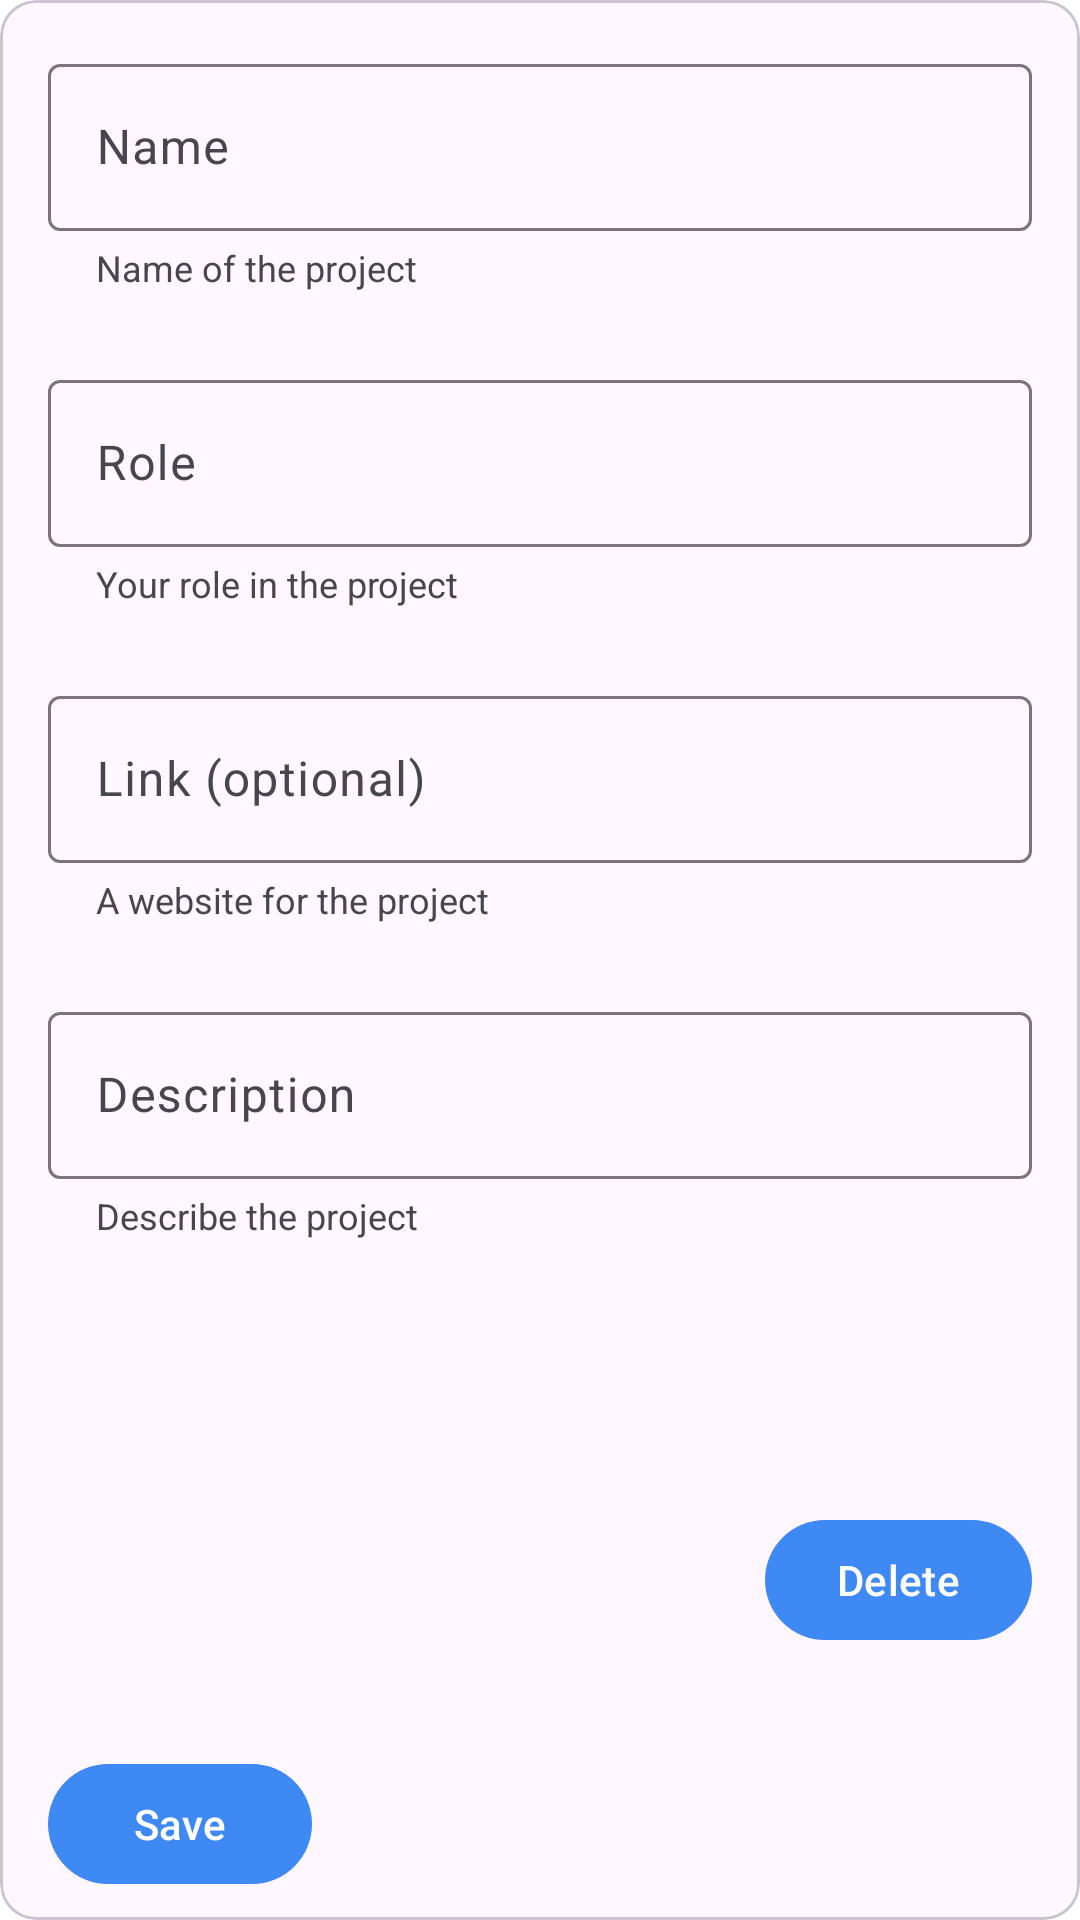

Layout XML and referenced resources for this Android screen:
<!-- AndroidManifest.xml: application theme AppTheme -->
<!-- res/layout/card_project.xml -->
<?xml version="1.0" encoding="utf-8"?>
<layout xmlns:android="http://schemas.android.com/apk/res/android"
    xmlns:app="http://schemas.android.com/apk/res-auto">

    <data>

    </data>

    <com.google.android.material.card.MaterialCardView
        android:layout_width="match_parent"
        android:layout_height="wrap_content"
        android:layout_margin="8dp"
        app:cardCornerRadius="12dp">

        <androidx.constraintlayout.widget.ConstraintLayout
            android:layout_width="match_parent"
            android:layout_height="match_parent">

            <com.google.android.material.textfield.TextInputLayout
                android:id="@+id/projectNameWrapper"
                android:layout_width="0dp"
                android:layout_height="wrap_content"
                android:layout_marginStart="16dp"
                android:layout_marginTop="16dp"
                android:layout_marginEnd="16dp"
                android:hint="@string/projectName"
                app:helperText="@string/projectNameHelperText"
                app:helperTextTextAppearance="@style/helper_text_appearance"
                app:layout_constraintEnd_toEndOf="parent"
                app:layout_constraintHorizontal_bias="0.0"
                app:layout_constraintStart_toStartOf="parent"
                app:layout_constraintTop_toTopOf="parent">

                <com.google.android.material.textfield.TextInputEditText
                    android:id="@+id/projectName"
                    android:layout_width="match_parent"
                    android:layout_height="wrap_content"
                    android:inputType="textPersonName"
                    android:singleLine="true" />

            </com.google.android.material.textfield.TextInputLayout>

            <com.google.android.material.textfield.TextInputLayout
                android:id="@+id/projectRoleWrapper"
                android:layout_width="0dp"
                android:layout_height="wrap_content"
                android:layout_marginStart="16dp"
                android:layout_marginTop="24dp"
                android:layout_marginEnd="16dp"
                android:hint="@string/projectRole"
                app:helperText="@string/projectRoleHelperText"
                app:helperTextTextAppearance="@style/helper_text_appearance"
                app:layout_constraintEnd_toEndOf="parent"
                app:layout_constraintHorizontal_bias="0.0"
                app:layout_constraintStart_toStartOf="parent"
                app:layout_constraintTop_toBottomOf="@id/projectNameWrapper">

                <com.google.android.material.textfield.TextInputEditText
                    android:id="@+id/projectRole"
                    android:layout_width="match_parent"
                    android:layout_height="wrap_content"
                    android:inputType="text"
                    android:singleLine="true" />
            </com.google.android.material.textfield.TextInputLayout>

            <com.google.android.material.textfield.TextInputLayout
                android:id="@+id/projectLinkWrapper"
                android:layout_width="0dp"
                android:layout_height="wrap_content"
                android:layout_marginStart="16dp"
                android:layout_marginTop="24dp"
                android:layout_marginEnd="16dp"
                android:hint="@string/projectLink"
                app:helperText="@string/projectLinkHelperText"
                app:helperTextTextAppearance="@style/helper_text_appearance"
                app:layout_constraintEnd_toEndOf="parent"
                app:layout_constraintHorizontal_bias="0.0"
                app:layout_constraintStart_toStartOf="parent"
                app:layout_constraintTop_toBottomOf="@+id/projectRoleWrapper">

                <com.google.android.material.textfield.TextInputEditText
                    android:id="@+id/projectLink"
                    android:layout_width="match_parent"
                    android:layout_height="wrap_content"
                    android:inputType="textUri" />

            </com.google.android.material.textfield.TextInputLayout>

            <com.google.android.material.textfield.TextInputLayout
                android:id="@+id/projectDescriptionWrapper"
                android:layout_width="0dp"
                android:layout_height="wrap_content"
                android:layout_marginStart="16dp"
                android:layout_marginTop="24dp"
                android:layout_marginEnd="16dp"
                android:hint="@string/projectDescription"
                app:helperText="@string/projectDescriptionHelperText"
                app:helperTextTextAppearance="@style/helper_text_appearance"
                app:layout_constraintEnd_toEndOf="parent"
                app:layout_constraintHorizontal_bias="0.0"
                app:layout_constraintStart_toStartOf="parent"
                app:layout_constraintTop_toBottomOf="@+id/projectLinkWrapper">

                <com.google.android.material.textfield.TextInputEditText
                    android:id="@+id/projectDescription"
                    android:layout_width="match_parent"
                    android:layout_height="wrap_content"
                    android:inputType="textMultiLine" />

            </com.google.android.material.textfield.TextInputLayout>

            <com.google.android.material.button.MaterialButton
                android:id="@+id/projectSaveButton"
                android:layout_width="wrap_content"
                android:layout_height="wrap_content"
                android:layout_marginStart="16dp"
                android:layout_marginTop="8dp"
                android:layout_marginBottom="8dp"
                android:elevation="4dp"
                android:text="@string/saveButtonText"
                app:layout_constraintBottom_toBottomOf="parent"
                app:layout_constraintStart_toStartOf="parent"
                app:layout_constraintTop_toBottomOf="@+id/projectDescriptionWrapper"
                app:layout_constraintVertical_bias="1.0" />

            <com.google.android.material.button.MaterialButton
                android:id="@+id/projectDeleteButton"
                android:layout_width="wrap_content"
                android:layout_height="wrap_content"
                android:layout_marginTop="8dp"
                android:layout_marginEnd="16dp"
                android:layout_marginBottom="8dp"
                android:elevation="4dp"
                android:text="@string/deleteButtonText"
                app:layout_constraintBottom_toBottomOf="parent"
                app:layout_constraintEnd_toEndOf="parent"
                app:layout_constraintTop_toBottomOf="@+id/projectDescriptionWrapper" />

        </androidx.constraintlayout.widget.ConstraintLayout>

    </com.google.android.material.card.MaterialCardView>
</layout>
<!-- resources referenced by this layout -->
<resources>
  <string name="deleteButtonText">Delete</string>
  <string name="projectDescription">Description</string>
  <string name="projectDescriptionHelperText">Describe the project</string>
  <string name="projectLink">Link (optional)</string>
  <string name="projectLinkHelperText">A website for the project</string>
  <string name="projectName">Name</string>
  <string name="projectNameHelperText">Name of the project</string>
  <string name="projectRole">Role</string>
  <string name="projectRoleHelperText">Your role in the project</string>
  <string name="saveButtonText">Save</string>
  <style name="helper_text_appearance" parent="@android:style/TextAppearance">
          <item name="android:textColor">#616161</item>
          <item name="android:textSize">12sp</item>
      </style>
  <style name="AppTheme" parent="Theme.Material3.Light.NoActionBar">
          
          <item name="colorPrimary">@color/primaryColor</item>
          <item name="colorPrimaryDark">@color/primaryDarkColor</item>
          <item name="colorAccent">@color/secondaryDarkColor</item>
          <item name="android:textColorPrimary">@color/primaryTextColor</item>
          <item name="android:textColorSecondary">@color/secondaryTextColor</item>
          <item name="android:colorBackground">@color/secondaryLightColor</item>
          <item name="android:colorForeground">@color/secondaryColor</item>
          <item name="android:colorControlNormal">@color/secondaryDarkColor</item>
          <item name="android:colorControlActivated">@color/secondaryLightColor</item>
          <item name="android:alertDialogTheme">@style/MyAlertDialog</item>
      </style>
  <color name="primaryColor">#3f89f4</color>
  <color name="primaryDarkColor">#005dc1</color>
  <color name="secondaryDarkColor">#babdbe</color>
  <color name="primaryTextColor">#ffffff</color>
  <color name="secondaryTextColor">#000000</color>
  <color name="secondaryLightColor">#ffffff</color>
  <color name="secondaryColor">#eceff1</color>
  <style name="MyAlertDialog" parent="MaterialAlertDialog.Material3">
          <item name="android:textColorPrimary">@color/secondaryTextColor</item>
      </style>
</resources>
